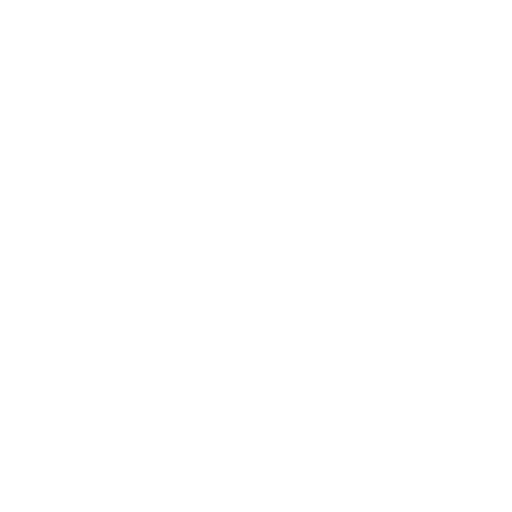
t = 0.00 s
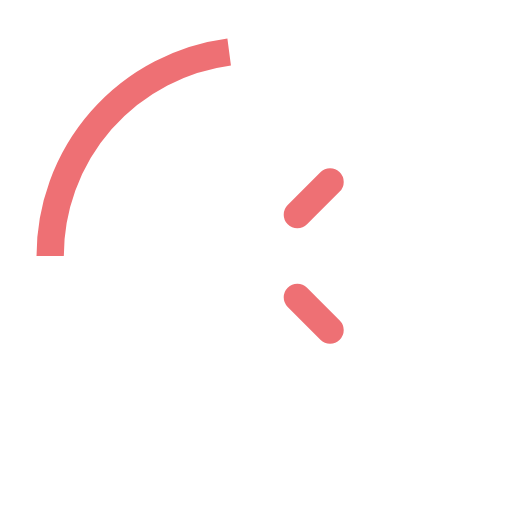
t = 0.23 s
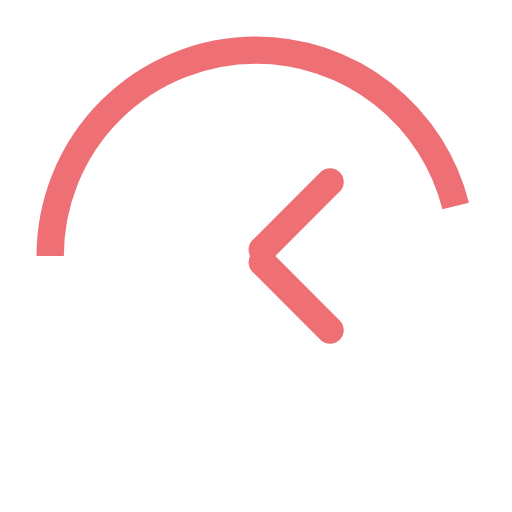
t = 0.46 s
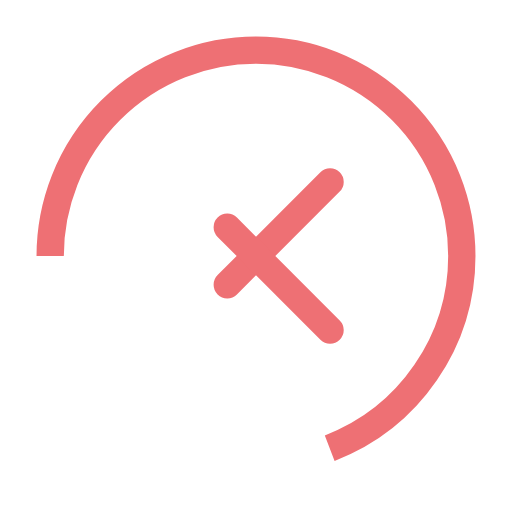
t = 0.69 s
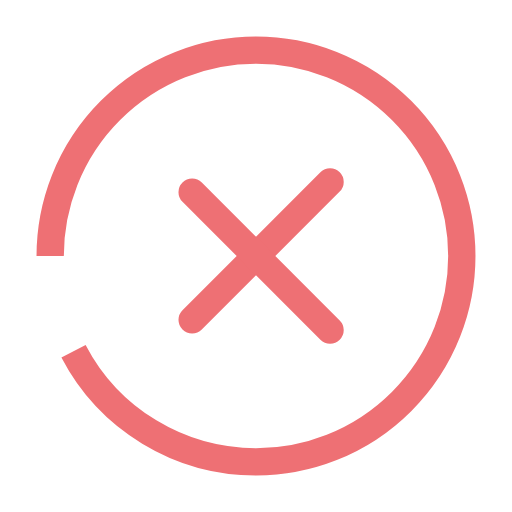
t = 0.92 s
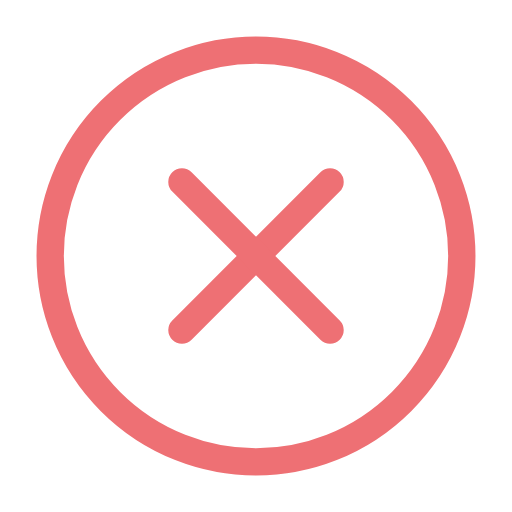
t = 1.00 s

The animated SVG that drew these frames (rendered in a browser with its animation timeline set to each time). Animation: 2 CSS @keyframes rules; one cycle of 1.00 s.

<!--?xml version="1.0" encoding="utf-8"?-->
<!-- Generator: Adobe Illustrator 19.0.0, SVG Export Plug-In . SVG Version: 6.00 Build 0)  -->
<svg version="1.1" id="Calque_1" xmlns="http://www.w3.org/2000/svg" xmlns:xlink="http://www.w3.org/1999/xlink" x="0px" y="0px" viewBox="0 0 150 150" style="" xml:space="preserve">
<style type="text/css">
	.st0{fill:#FFFFFF;stroke:#EE7074;stroke-width:8;stroke-miterlimit:10;}
	.st1{fill:#FFFFFF;stroke:#EE7074;stroke-width:8;stroke-linecap:round;stroke-linejoin:round;stroke-miterlimit:10;}
</style>
<path id="XMLID_1_" class="st0 exOhCmxU_0" d="M14.700000000000003,75A60.3,60.3 0,1,1 135.3,75A60.3,60.3 0,1,1 14.700000000000003,75"></path>
<g id="XMLID_3_">
	<path id="XMLID_4_" class="st1 exOhCmxU_1" d="M96.7,53.3L53.3,96.7"></path>
	<path id="XMLID_2_" class="st1 exOhCmxU_2" d="M96.7,96.7L53.3,53.3"></path>
</g>
<style data-made-with="vivus-instant">.exOhCmxU_0{stroke-dasharray:379 381;stroke-dashoffset:380;animation:exOhCmxU_draw 1000ms linear 0ms forwards;}.exOhCmxU_1{stroke-dasharray:62 64;stroke-dashoffset:63;animation:exOhCmxU_draw 1000ms linear 0ms forwards;}.exOhCmxU_2{stroke-dasharray:62 64;stroke-dashoffset:63;animation:exOhCmxU_draw 1000ms linear 0ms forwards;}@keyframes exOhCmxU_draw{100%{stroke-dashoffset:0;}}@keyframes exOhCmxU_fade{0%{stroke-opacity:1;}92.3076923076923%{stroke-opacity:1;}100%{stroke-opacity:0;}}</style></svg>
